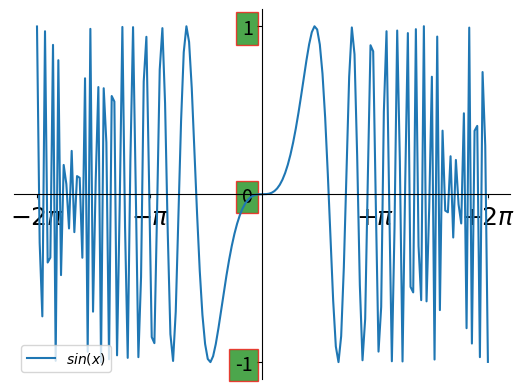

Recreate this plot in Python.
import numpy as np
import matplotlib.pyplot as plt

X = np.linspace(-2 * np.pi, 2 * np.pi, 170, endpoint=True)
Y = np.sin(X ** 3 / 2)
ax = plt.gca()
ax.spines['top'].set_color('none')
ax.spines['right'].set_color('none')
ax.xaxis.set_ticks_position('bottom')
ax.spines['bottom'].set_position(('data', 0))
ax.yaxis.set_ticks_position('left')
ax.spines['left'].set_position(('data', 0))

plt.xticks([-6.28, -3.14, 3.14, 6.28],
           [r'$-2\pi$', r'$-\pi$', r'$+\pi$', r'$+2\pi$'])
plt.yticks([-3, -1, 0, +1, 3])

for xtick in ax.get_xticklabels():
    xtick.set_fontsize(18)
    xtick.set_bbox(dict(facecolor='white', edgecolor='None', alpha=0.7))
for ytick in ax.get_yticklabels():
    ytick.set_fontsize(14)
    ytick.set_bbox(dict(facecolor='green', edgecolor='red', alpha=0.7))

plt.plot(X, Y, label="$sin(x)$")
plt.legend(loc='lower left')
plt.show()